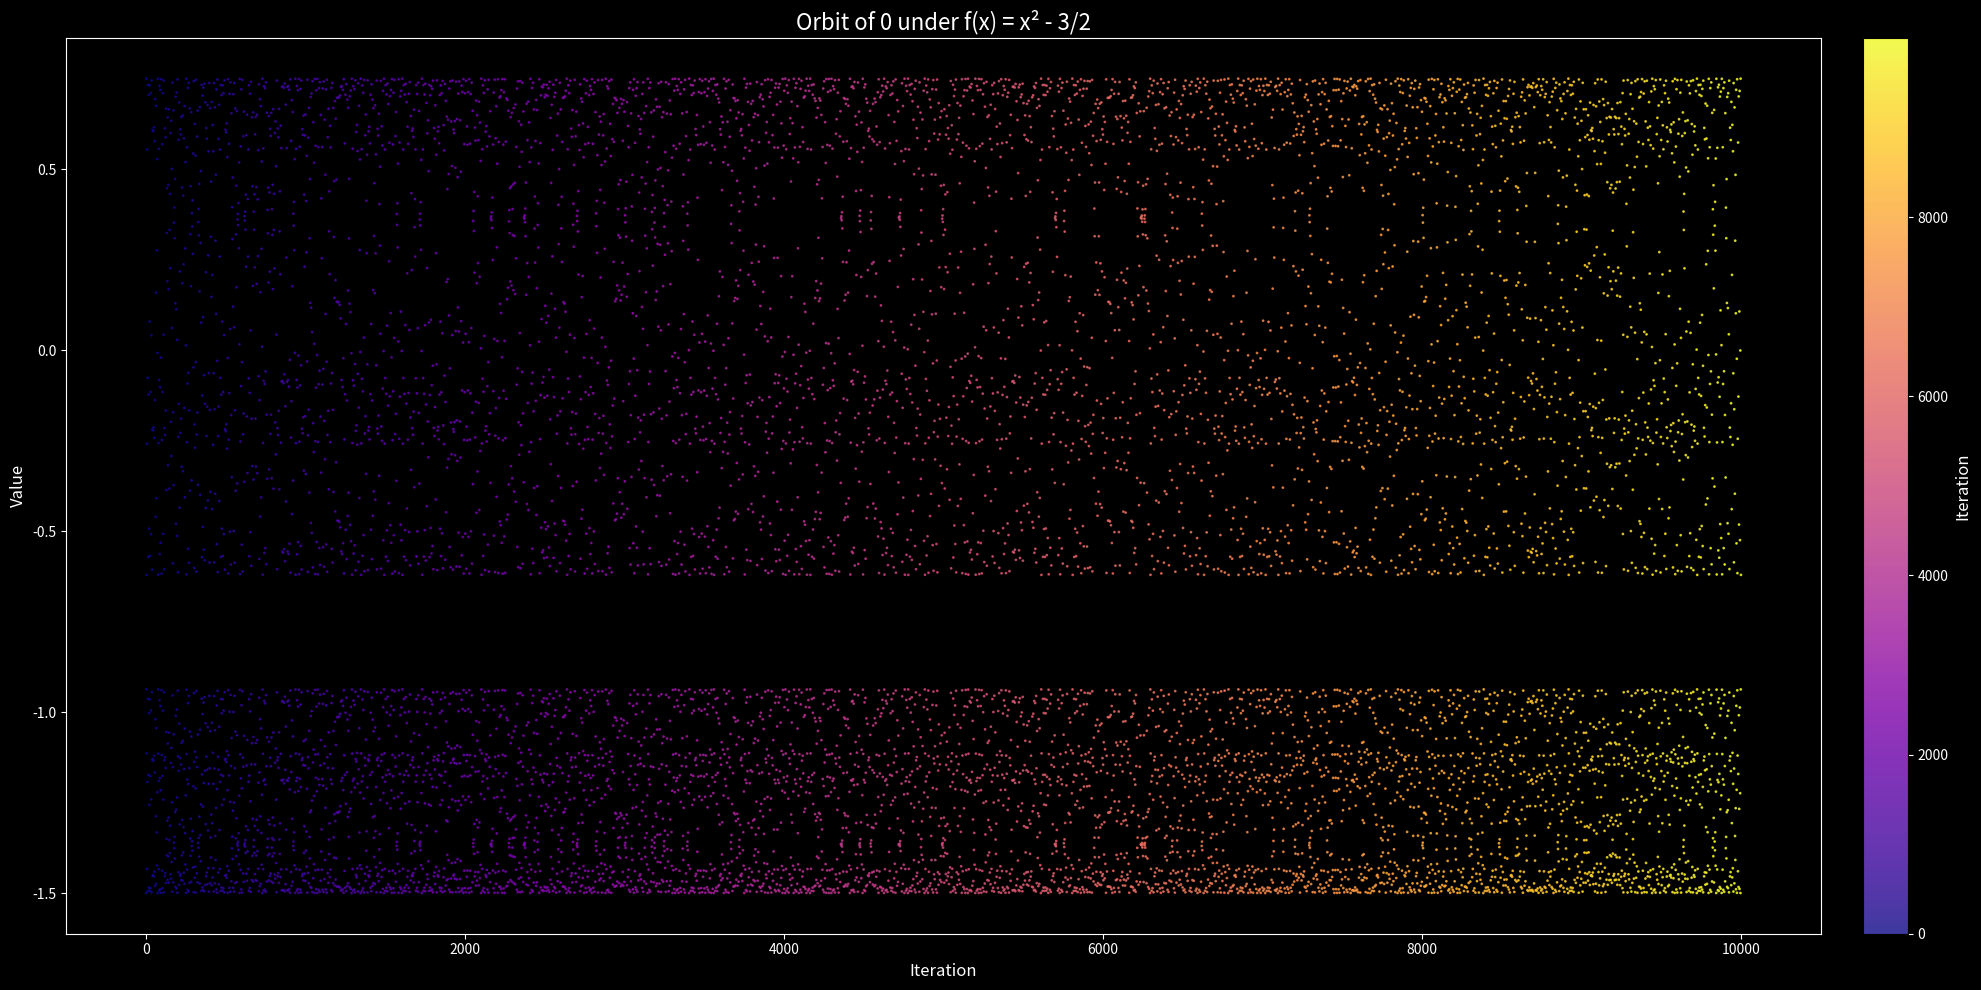

The script that saved this image: (Note: this script raises an exception after producing the figure.)
import matplotlib.pyplot as plt
import numpy as np


def iterate(x):
    x = x**2 - 3/2
    return x 

arr = []
x = 0 
for i in range(10000):
    x = iterate(x)
    arr.append(x)

data = np.array(arr)

fig, ax = plt.subplots(figsize=(22, 10))
ax.set_facecolor('black')
fig.patch.set_facecolor('black')

# Color by iteration number using a vibrant colormap
colors = np.arange(len(data))
scatter = ax.scatter(range(len(data)), data, c=colors, cmap='plasma', s=1, alpha=0.8)

# Add colorbar
cbar = plt.colorbar(scatter, ax=ax, pad=0.02)
cbar.set_label('Iteration', color='white', fontsize=12)
cbar.ax.yaxis.set_tick_params(color='white')
plt.setp(plt.getp(cbar.ax.axes, 'yticklabels'), color='white')

ax.set_title('Orbit of 0 under f(x) = x² - 3/2', color='white', fontsize=16)
ax.set_xlabel('Iteration', color='white', fontsize=12)
ax.set_ylabel('Value', color='white', fontsize=12)
ax.tick_params(colors='white')
for spine in ax.spines.values():
    spine.set_color('white')

plt.tight_layout()
plt.savefig('images/orbit.png', dpi=150, facecolor='black', bbox_inches='tight')
plt.show()

def has_duplicates(arr):
    seen = {}
    for elem in arr:
        if elem in seen:
            return True
        seen[elem] = True
    return False

# Example usage:
my_array = data

if has_duplicates(my_array):
    print("Array contains duplicate values.")
else:
    print("Array does not contain duplicate values.")

# Bifurcation Diagram
# Shows how orbit behavior changes as c varies from 0 to 2

c_values = np.linspace(0, 2, 2000)
iterations = 1000  # Total iterations per c value
last_n = 100       # Only plot the last n values (after transient)

plt.figure(figsize=(16, 10), facecolor='black')
ax = plt.gca()
ax.set_facecolor('black')

for c in c_values:
    x = 0
    # Let the orbit settle (transient)
    for _ in range(iterations - last_n):
        x = x**2 - c
    # Collect the attractor values
    x_values = []
    for _ in range(last_n):
        x = x**2 - c
        x_values.append(x)
    # Plot as tiny white dots
    plt.plot([c] * last_n, x_values, ',', color='white', markersize=0.5)

plt.title('Bifurcation Diagram: f(x) = x² - c', color='white', fontsize=16)
plt.xlabel('c', color='white', fontsize=12)
plt.ylabel('Orbit values (attractor)', color='white', fontsize=12)
ax.tick_params(colors='white')
for spine in ax.spines.values():
    spine.set_color('white')
plt.xlim(0, 2)
plt.ylim(-2.5, 2.5)
plt.tight_layout()
plt.savefig('images/bifurcation.png', dpi=150, facecolor='black', bbox_inches='tight')
plt.show()

# Cobweb Diagram
# Visualizes iteration by bouncing between y = f(x) and y = x

c = 1.5
x = 0.1
n_iterations = 50

fig, ax = plt.subplots(figsize=(10, 10))

# Plot the parabola y = x^2 - c
x_range = np.linspace(-2, 2, 1000)
ax.plot(x_range, x_range**2 - c, 'cyan', linewidth=2, label=f'f(x) = x² - {c}')

# Plot the diagonal y = x
ax.plot(x_range, x_range, 'yellow', linewidth=1, label='y = x')

# Draw the cobweb
cobweb_x = [x]
cobweb_y = [0]
for _ in range(n_iterations):
    y = x**2 - c
    cobweb_x.extend([x, y])
    cobweb_y.extend([y, y])
    x = y

ax.plot(cobweb_x, cobweb_y, 'white', linewidth=0.5, alpha=0.8)

ax.set_facecolor('black')
fig.patch.set_facecolor('black')
ax.set_xlim(-2.5, 2.5)
ax.set_ylim(-2.5, 2.5)
ax.set_xlabel('x', color='white')
ax.set_ylabel('f(x)', color='white')
ax.set_title('Cobweb Diagram: Orbit Visualization', color='white', fontsize=14)
ax.tick_params(colors='white')
for spine in ax.spines.values():
    spine.set_color('white')
ax.legend(facecolor='black', edgecolor='white', labelcolor='white')
ax.set_aspect('equal')
plt.tight_layout()
plt.show()

# Histogram of Orbit Values (Invariant Density)
# Shows where the orbit spends most of its time

c = 1.5
x = 0
n_iterations = 100000

orbit = []
for _ in range(n_iterations):
    x = x**2 - c
    orbit.append(x)

fig, ax = plt.subplots(figsize=(12, 6))
ax.hist(orbit, bins=500, color='cyan', edgecolor='none', density=True)
ax.set_facecolor('black')
fig.patch.set_facecolor('black')
ax.set_xlabel('x', color='white')
ax.set_ylabel('Density', color='white')
ax.set_title(f'Invariant Density of Orbit (c = {c})', color='white', fontsize=14)
ax.tick_params(colors='white')
for spine in ax.spines.values():
    spine.set_color('white')
plt.tight_layout()
plt.show()

# Return Map
# Plots x_{n+1} vs x_n - reveals the underlying function

c = 1.5
x = 0
n_iterations = 5000

x_n = []
x_n1 = []
for _ in range(n_iterations):
    x_next = x**2 - c
    x_n.append(x)
    x_n1.append(x_next)
    x = x_next

fig, ax = plt.subplots(figsize=(10, 10))
ax.scatter(x_n, x_n1, s=0.5, c='cyan', alpha=0.5)

# Overlay the actual function for reference
x_range = np.linspace(-2, 2, 1000)
ax.plot(x_range, x_range**2 - c, 'yellow', linewidth=1, alpha=0.5, label=f'f(x) = x² - {c}')

ax.set_facecolor('black')
fig.patch.set_facecolor('black')
ax.set_xlabel('$x_n$', color='white', fontsize=12)
ax.set_ylabel('$x_{n+1}$', color='white', fontsize=12)
ax.set_title('Return Map', color='white', fontsize=14)
ax.tick_params(colors='white')
for spine in ax.spines.values():
    spine.set_color('white')
ax.set_aspect('equal')
ax.legend(facecolor='black', edgecolor='white', labelcolor='white')
plt.tight_layout()
plt.show()

# Lyapunov Exponent Plot
# Positive = chaos, negative = stable, zero = edge of chaos

c_values = np.linspace(0, 2, 1000)
lyapunov = []

for c in c_values:
    x = 0
    total = 0
    n_iterations = 1000
    
    for i in range(n_iterations):
        x = x**2 - c
        # Derivative of f(x) = x^2 - c is 2x
        deriv = abs(2 * x)
        if deriv > 0:
            total += np.log(deriv)
    
    lyapunov.append(total / n_iterations)

lyapunov = np.array(lyapunov)

fig, ax = plt.subplots(figsize=(14, 6))

# Color by sign: red for chaos, blue for stable
colors = ['red' if l > 0 else 'blue' for l in lyapunov]
ax.scatter(c_values, lyapunov, c=colors, s=1)
ax.axhline(y=0, color='white', linestyle='--', linewidth=0.5, alpha=0.5)

ax.set_facecolor('black')
fig.patch.set_facecolor('black')
ax.set_xlabel('c', color='white', fontsize=12)
ax.set_ylabel('Lyapunov Exponent λ', color='white', fontsize=12)
ax.set_title('Lyapunov Exponent: Red = Chaos (λ > 0), Blue = Stable (λ < 0)', color='white', fontsize=14)
ax.tick_params(colors='white')
for spine in ax.spines.values():
    spine.set_color('white')
plt.tight_layout()
plt.savefig('images/lyapunov.png', dpi=150, facecolor='black', bbox_inches='tight')
plt.show()